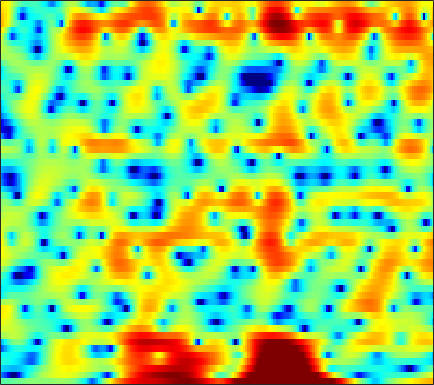

The file beside this chart, header and first rows:
-1.4401, -1.4313, -1.4048, -1.3503, -1.2872, -1.1593, -1.0063, -0.87676, -0.6905, -0.4982, -0.31233, -0.1612, 0.023874, 0.17934, 0.27075, 0.34786, 0.40011, 0.41583, 0.42362, 0.40604, 0.3885, 0.39338, 0.42091, 0.46959
-9.473, -10.16, -11.59, -13.87, -16.55, -23.32, -33.37, -20.65, -14.34, -10.62, -7.996, -6.441, -4.737, -3.341, -2.444, -1.403, -0.5064, 0.08173, 0.7723, 1.376, 1.903, 2.253, 2.666, 3.018
-6.024, -6.223, -6.532, -6.839, -7.055, -7.269, -7.336, -7.277, -7.042, -6.656, -6.146, -5.702, -5.05, -4.354, -3.801, -3.029, -2.235, -1.633, -0.8296, -0.04391, 0.7189, 1.262, 1.935, 2.546
-3.238, -3.382, -3.611, -3.877, -4.112, -4.482, -4.91, -5.284, -5.887, -6.63, -7.527, -8.294, -9.406, -10.39, -10.72, -10.14, -8.507, -6.968, -4.906, -3.015, -1.344, -0.2336, 1.068, 2.182
-4.45, -4.354, -4.233, -4.136, -4.104, -4.147, -4.3, -4.504, -4.949, -5.594, -6.445, -7.208, -8.39, -9.56, -10.14, -10.06, -8.78, -7.374, -5.368, -3.46, -1.735, -0.5692, 0.8128, 2.011
-11.26, -9.764, -7.809, -6.174, -5.204, -4.233, -3.609, -3.33, -3.199, -3.289, -3.548, -3.828, -4.262, -4.679, -4.918, -5.064, -4.898, -4.562, -3.808, -2.786, -1.605, -0.6757, 0.5431, 1.675
-7.403, -6.075, -4.214, -2.626, -1.663, -0.713, -0.1366, 0.09246, 0.1292, -0.1354, -0.7196, -1.385, -2.623, -4.359, -6.154, -9.558, -15.13, -18.55, -12.33, -7.329, -4.051, -2.222, -0.3266, 1.135
1.052, 1.261, 1.56, 1.854, 2.04, 2.204, 2.245, 2.18, 1.962, 1.587, 1.033, 0.5116, -0.3213, -1.296, -2.074, -3.058, -3.782, -3.995, -3.764, -3.112, -2.282, -1.682, -1.02, -0.5599
2.967, 2.97, 2.945, 2.873, 2.782, 2.613, 2.389, 2.181, 1.852, 1.463, 1.037, 0.7011, 0.2423, -0.2067, -0.5251, -0.8983, -1.201, -1.379, -1.562, -1.695, -1.815, -1.93, -2.159, -2.542
3.882, 3.795, 3.597, 3.311, 3.03, 2.576, 2.06, 1.633, 1.031, 0.4464, -0.08372, -0.4275, -0.807, -1.076, -1.226, -1.377, -1.509, -1.613, -1.763, -1.95, -2.181, -2.379, -2.665, -2.994
5.09, 4.949, 4.62, 4.124, 3.624, 2.774, 1.686, 0.7146, -0.7589, -2.363, -3.797, -4.495, -4.625, -4.044, -3.447, -2.745, -2.264, -2.092, -2.128, -2.4, -2.91, -3.372, -3.942, -4.269
5.252, 5.189, 4.955, 4.52, 4.044, 3.138, 1.851, 0.5878, -1.699, -5, -9.995, -14.08, -11.05, -6.515, -4.349, -2.508, -1.507, -1.192, -1.319, -2.076, -3.602, -5.455, -9.623, -19.63
0.7726, 1.159, 1.531, 1.679, 1.644, 1.406, 0.9649, 0.5079, -0.1999, -0.9067, -1.464, -1.684, -1.653, -1.32, -0.9789, -0.5202, -0.1829, -0.06308, -0.118, -0.4232, -0.9518, -1.446, -2.103, -2.448
-5.21, -3.937, -2.737, -1.983, -1.641, -1.385, -1.292, -1.295, -1.333, -1.351, -1.329, -1.265, -1.099, -0.8485, -0.6211, -0.288, 0.04138, 0.2651, 0.5232, 0.7107, 0.8615, 0.9593, 1.089, 1.239
-5.543, -4.923, -4.356, -4.042, -3.953, -3.975, -4.072, -4.147, -4.176, -4.117, -3.915, -3.666, -3.217, -2.68, -2.222, -1.573, -0.9103, -0.4166, 0.2312, 0.8444, 1.382, 1.756, 2.194, 2.567
-3.613, -3.859, -4.396, -5.196, -5.96, -7.179, -8.504, -9.382, -10.08, -10.02, -9.403, -8.736, -7.765, -6.699, -5.835, -4.606, -3.311, -2.335, -1.099, 0.04669, 1.062, 1.724, 2.488, 3.112
-1.685, -2.268, -3.365, -4.978, -6.599, -9.59, -14.17, -20.03, -36.36, -20.07, -16.09, -14.94, -14.53, -14.16, -13.08, -10.4, -7.367, -5.313, -2.988, -1.113, 0.4062, 1.349, 2.374, 3.176
1.016, 0.5941, -0.2291, -1.389, -2.464, -4.124, -5.933, -7.221, -8.646, -9.608, -10.51, -11.51, -13.53, -15.89, -15.43, -11.51, -7.579, -5.251, -2.824, -0.952, 0.462, 1.296, 2.167, 2.799
3.336, 3.147, 2.706, 2.114, 1.574, 0.762, -0.07971, -0.705, -1.483, -2.21, -2.875, -3.281, -3.688, -3.822, -3.701, -3.206, -2.453, -1.817, -0.9956, -0.2787, 0.2905, 0.5884, 0.8294, 0.8743
4.217, 4.03, 3.654, 3.217, 2.852, 2.368, 1.901, 1.564, 1.147, 0.7439, 0.3791, 0.1182, -0.2268, -0.5497, -0.7694, -1.035, -1.269, -1.444, -1.621, -1.776, -1.87, -1.946, -2.121, -2.508
4.725, 4.234, 3.493, 2.752, 2.283, 1.856, 1.652, 1.619, 1.639, 1.657, 1.603, 1.459, 1.127, 0.608, 0.07857, -0.8514, -2.046, -3.091, -4.568, -5.811, -6.307, -6.028, -5.274, -4.598
5.095, 3.839, 1.76, -0.7938, -2.599, -3.492, -2.135, -0.6955, 0.9006, 1.999, 2.59, 2.752, 2.63, 2.109, 1.448, 0.1367, -1.736, -3.738, -7.638, -14.86, -19.88, -11.92, -6.875, -4.047
4.115, 2.741, 0.3727, -2.795, -5.441, -6.657, -4.16, -2.084, -0.04508, 1.283, 1.988, 2.221, 2.177, 1.766, 1.262, 0.3574, -0.7549, -1.694, -2.909, -3.759, -4.013, -3.7, -2.859, -1.854
3.281, 2.739, 1.952, 1.213, 0.7845, 0.4778, 0.5007, 0.6644, 0.9425, 1.126, 1.168, 1.059, 0.708, 0.1542, -0.3942, -1.232, -2.162, -2.772, -3.459, -3.831, -3.813, -3.586, -3.032, -2.305
2.761, 2.741, 2.634, 2.505, 2.402, 2.273, 2.16, 2.063, 1.897, 1.639, 1.282, 0.8878, 0.1949, -0.7447, -1.639, -3.125, -4.903, -6.369, -8.206, -9.07, -8.331, -7.157, -5.449, -3.891
1.833, 2.156, 2.444, 2.585, 2.619, 2.592, 2.505, 2.401, 2.219, 1.982, 1.606, 1.217, 0.5168, -0.4849, -1.471, -3.229, -5.753, -8.386, -13.5, -18.35, -13.02, -9.558, -6.491, -4.481
0.8138, 1.259, 1.61, 1.715, 1.685, 1.561, 1.405, 1.325, 1.29, 1.327, 1.374, 1.387, 1.266, 0.9629, 0.5725, -0.1516, -1.097, -1.894, -2.857, -3.502, -3.684, -3.595, -3.385, -3.21
0.4698, 0.6388, 0.511, 0.05645, -0.4935, -1.431, -2.383, -2.852, -2.747, -1.817, -0.4477, 0.5355, 1.627, 2.403, 2.768, 2.984, 2.975, 2.81, 2.426, 1.88, 1.131, 0.3764, -1.006, -2.957
-1.34, -1.579, -2.249, -3.347, -4.535, -6.916, -11.11, -17.75, -20.41, -9.435, -4.487, -2.068, 0.312, 1.988, 2.901, 3.752, 4.236, 4.392, 4.336, 3.98, 3.293, 2.554, 1.177, -0.6907
-5.275, -5.806, -6.671, -7.681, -8.41, -9.206, -9.638, -9.514, -8.575, -6.791, -4.583, -2.975, -1.05, 0.5325, 1.509, 2.535, 3.234, 3.575, 3.804, 3.776, 3.515, 3.183, 2.584, 1.849
-9.039, -10.17, -12.18, -14.64, -16.2, -16.01, -13.49, -11.41, -8.902, -6.655, -4.665, -3.331, -1.728, -0.3566, 0.5216, 1.489, 2.243, 2.667, 3.053, 3.259, 3.305, 3.236, 3.045, 2.758
-9.931, -11, -13.07, -15.97, -18.16, -17.58, -13.88, -11.31, -8.529, -6.288, -4.456, -3.263, -1.893, -0.7248, 0.02695, 0.8703, 1.558, 1.977, 2.403, 2.7, 2.873, 2.933, 2.928, 2.844
-7.465, -7.643, -7.979, -8.253, -8.276, -7.947, -7.194, -6.449, -5.334, -4.204, -3.15, -2.393, -1.487, -0.6617, -0.1115, 0.5453, 1.1, 1.452, 1.839, 2.126, 2.321, 2.419, 2.482, 2.485
-3.926, -3.792, -3.704, -3.622, -3.53, -3.362, -3.13, -2.911, -2.566, -2.202, -1.821, -1.529, -1.107, -0.6504, -0.2937, 0.1985, 0.6682, 0.9774, 1.318, 1.553, 1.696, 1.741, 1.762, 1.755
-0.177, -0.1517, -0.142, -0.162, -0.1988, -0.2625, -0.3657, -0.4778, -0.7054, -1.019, -1.369, -1.633, -1.822, -1.722, -1.394, -0.7411, -0.01242, 0.4676, 0.9055, 1.084, 0.9915, 0.7799, 0.4251, 0.1592
2.511, 2.299, 2.064, 1.865, 1.733, 1.567, 1.347, 1.072, 0.4593, -0.5538, -2.19, -3.912, -6.931, -8.473, -6.614, -3.269, -0.8208, 0.4035, 1.281, 1.382, 0.6708, -0.4257, -2.813, -5.931
0.07519, -0.513, -1.187, -1.54, -1.519, -1.219, -0.8025, -0.5707, -0.5234, -0.9696, -2.057, -3.349, -5.467, -6.344, -4.963, -2.253, -0.01594, 1.106, 1.959, 2.07, 1.478, 0.532, -1.418, -3.575
-8.282, -9.817, -12.63, -15.35, -14.53, -10.7, -7.414, -5.604, -3.888, -2.799, -2.125, -1.83, -1.476, -1.031, -0.5854, 0.1177, 0.8149, 1.239, 1.629, 1.774, 1.699, 1.532, 1.282, 1.155
-14.68, -14.93, -15.79, -16.48, -15.34, -12.09, -8.828, -6.789, -4.666, -3.053, -1.834, -1.106, -0.3402, 0.2714, 0.6371, 1.051, 1.349, 1.516, 1.628, 1.657, 1.607, 1.559, 1.526, 1.547
-15.01, -13.21, -11.34, -9.717, -8.507, -6.85, -5.16, -3.941, -2.459, -1.189, -0.1451, 0.506, 1.17, 1.648, 1.884, 2.049, 2.05, 1.969, 1.739, 1.426, 1.083, 0.8356, 0.585, 0.4627
-9.562, -8.446, -6.967, -5.496, -4.429, -3.057, -1.758, -0.8505, 0.2384, 1.196, 1.972, 2.44, 2.896, 3.142, 3.197, 3.057, 2.685, 2.232, 1.428, 0.3921, -0.7843, -1.68, -2.7, -3.177
-7.139, -5.912, -4.367, -2.97, -2.018, -0.8406, 0.2099, 0.9312, 1.807, 2.564, 3.192, 3.555, 3.892, 4.01, 3.933, 3.585, 2.91, 2.14, 0.7146, -1.294, -4.139, -7.035, -12.52, -16.51
-6.345, -4.856, -3.285, -2.062, -1.304, -0.4471, 0.3106, 0.8415, 1.554, 2.246, 2.913, 3.353, 3.807, 4.059, 4.066, 3.817, 3.203, 2.496, 1.154, -0.6956, -3.104, -5.259, -8.248, -10.08
-3.68, -2.933, -2.206, -1.773, -1.615, -1.601, -1.631, -1.543, -1.089, -0.1551, 1.045, 1.958, 3.005, 3.77, 4.132, 4.294, 4.097, 3.714, 2.892, 1.735, 0.2802, -0.9708, -2.767, -4.745
-1.959, -1.836, -1.875, -2.297, -2.982, -4.565, -7.342, -10.44, -12.31, -7.249, -2.971, -0.6827, 1.507, 2.984, 3.744, 4.349, 4.567, 4.488, 4.1, 3.428, 2.489, 1.617, 0.234, -1.431
-2.921, -2.737, -2.674, -2.935, -3.412, -4.475, -6.009, -7.122, -7.318, -5.351, -2.807, -1.116, 0.6945, 2.031, 2.751, 3.407, 3.743, 3.812, 3.684, 3.321, 2.753, 2.195, 1.294, 0.273
-5.124, -4.184, -3.259, -2.668, -2.399, -2.223, -2.113, -1.98, -1.626, -1.035, -0.2773, 0.3223, 1.098, 1.761, 2.15, 2.532, 2.749, 2.818, 2.779, 2.589, 2.251, 1.913, 1.346, 0.6362
-5.704, -4.11, -2.582, -1.536, -0.9735, -0.4274, -0.0269, 0.2094, 0.4897, 0.7343, 0.9693, 1.131, 1.314, 1.449, 1.532, 1.6, 1.648, 1.665, 1.668, 1.646, 1.562, 1.444, 1.182, 0.7544
-2.049, -1.293, -0.4305, 0.2254, 0.5865, 0.9338, 1.137, 1.214, 1.229, 1.142, 0.9746, 0.7837, 0.451, 0.05089, -0.2486, -0.6085, -0.8196, -0.8552, -0.6956, -0.3521, 0.07495, 0.3649, 0.6505, 0.7877
1.11, 1.202, 1.295, 1.339, 1.34, 1.284, 1.155, 1, 0.7077, 0.3092, -0.2679, -0.8198, -1.773, -2.974, -4.069, -5.64, -6.955, -7.232, -6.359, -4.69, -2.97, -1.831, -0.5865, 0.3783
2.292, 1.946, 1.445, 0.9409, 0.5819, 0.1343, -0.2549, -0.531, -0.9291, -1.428, -2.122, -2.819, -4.052, -5.805, -7.648, -11.25, -18.21, -27.1, -14.89, -9.129, -5.656, -3.732, -1.726, -0.1763
2.376, 1.537, 0.2797, -1.046, -1.984, -2.917, -3.363, -3.42, -3.35, -3.387, -3.593, -3.943, -4.688, -5.744, -6.64, -7.917, -8.822, -8.904, -8.098, -6.566, -4.746, -3.405, -1.685, -0.1971
3.025, 1.641, -0.8197, -4.29, -7.78, -12.34, -10.65, -8.073, -5.764, -4.487, -3.943, -3.885, -4.203, -4.803, -5.383, -6.208, -6.813, -6.946, -6.546, -5.48, -4.022, -2.811, -1.265, 0.1122
5.595, 4.339, 2.114, -0.756, -3.197, -5.736, -5.816, -4.923, -3.761, -3.023, -2.797, -2.857, -3.227, -4.039, -5.047, -6.998, -9.947, -12.72, -12.81, -8.537, -4.903, -2.929, -1.09, 0.2083
7.364, 6.636, 5.355, 3.829, 2.614, 1.031, -0.4359, -1.42, -2.578, -3.511, -3.98, -4.064, -4.034, -4.28, -4.786, -6.041, -7.909, -9.244, -9.11, -6.63, -4.061, -2.614, -1.364, -0.8158
6.932, 6.5, 5.609, 4.376, 3.249, 1.394, -0.9652, -3.186, -7.168, -12.98, -14.62, -10.99, -7.532, -5.589, -4.75, -4.17, -3.953, -3.837, -3.567, -3.103, -2.6, -2.236, -1.875, -1.868
6.056, 5.827, 5.227, 4.285, 3.335, 1.742, -0.2509, -2.053, -4.763, -7.28, -8.123, -7.349, -5.835, -4.472, -3.745, -3.091, -2.745, -2.631, -2.611, -2.735, -2.956, -3.167, -3.417, -3.563
5.425, 5.356, 4.993, 4.338, 3.67, 2.602, 1.399, 0.4632, -0.7302, -1.689, -2.27, -2.467, -2.494, -2.356, -2.262, -2.193, -2.265, -2.457, -2.949, -3.756, -4.899, -6.04, -7.873, -9.297
